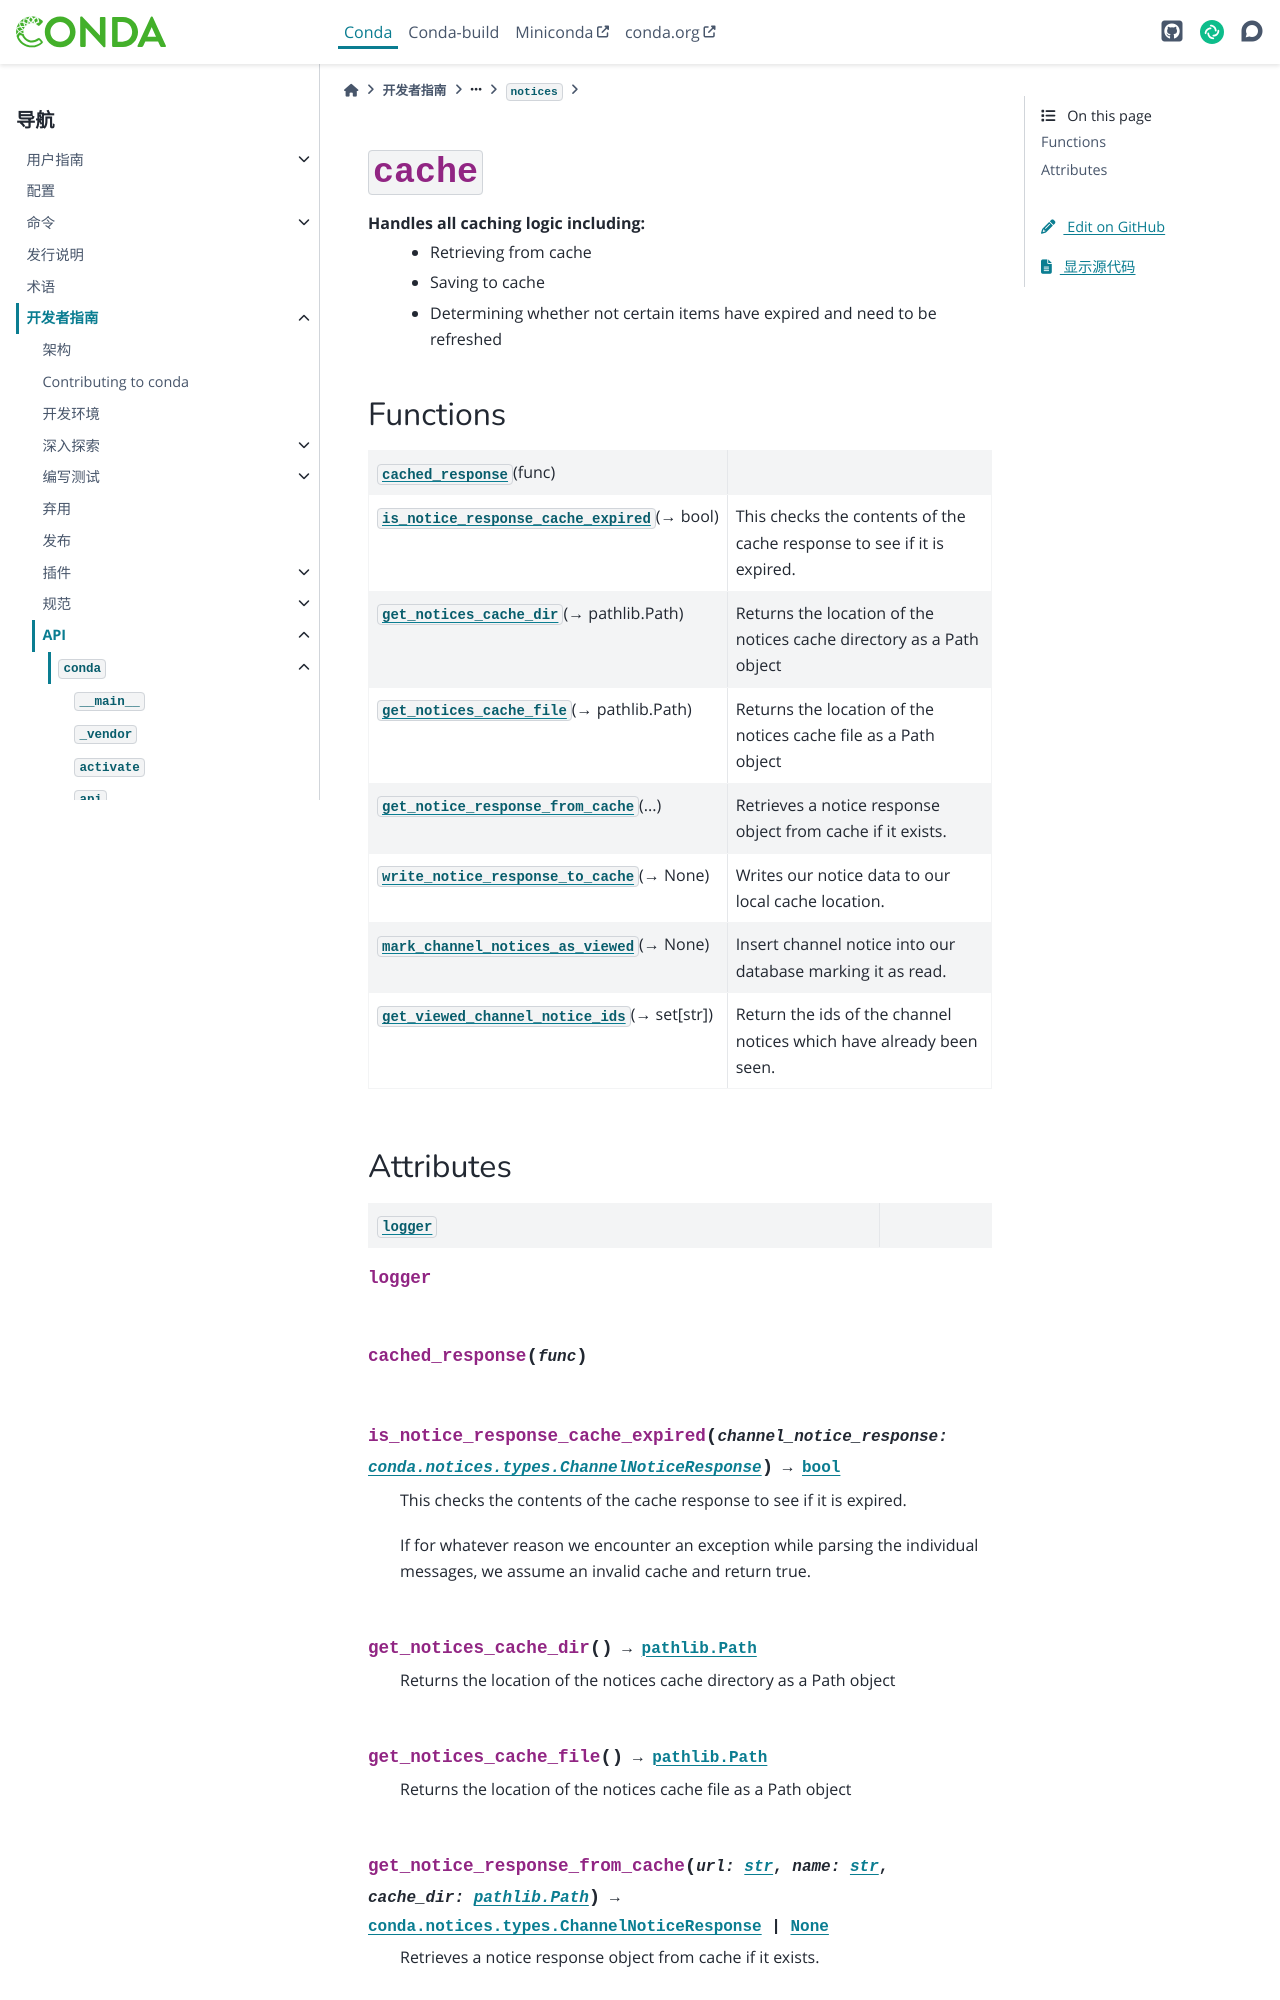

repository: hellowac/conda-zh-cn · page: dev-guide/api/conda/notices/cache/index.html · generator: sphinx

:py:mod:`cache`
===============

.. py:module:: conda.notices.cache

.. autoapi-nested-parse::

   Handles all caching logic including:
     - Retrieving from cache
     - Saving to cache
     - Determining whether not certain items have expired and need to be refreshed




Functions
---------

.. autoapisummary::

   conda.notices.cache.cached_response
   conda.notices.cache.is_notice_response_cache_expired
   conda.notices.cache.get_notices_cache_dir
   conda.notices.cache.get_notices_cache_file
   conda.notices.cache.get_notice_response_from_cache
   conda.notices.cache.write_notice_response_to_cache
   conda.notices.cache.mark_channel_notices_as_viewed
   conda.notices.cache.get_viewed_channel_notice_ids
